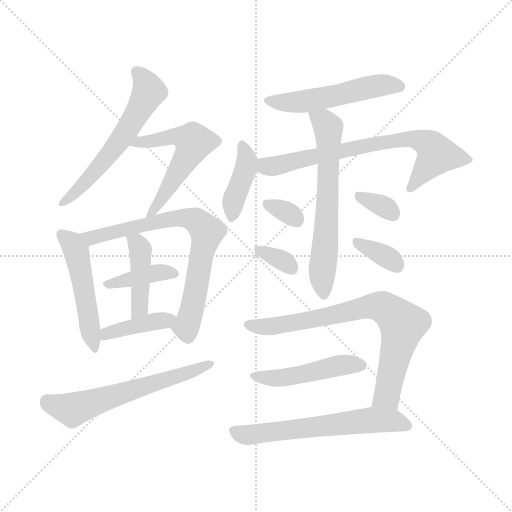
t = 0.00 s
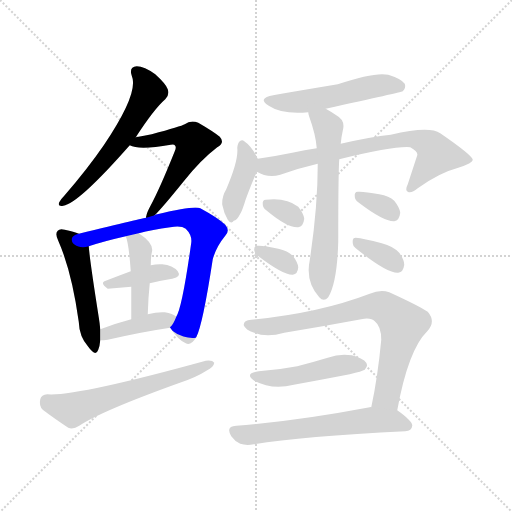
t = 2.51 s
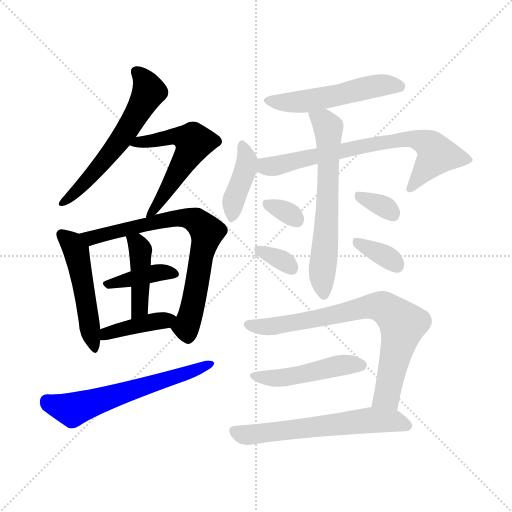
t = 5.03 s
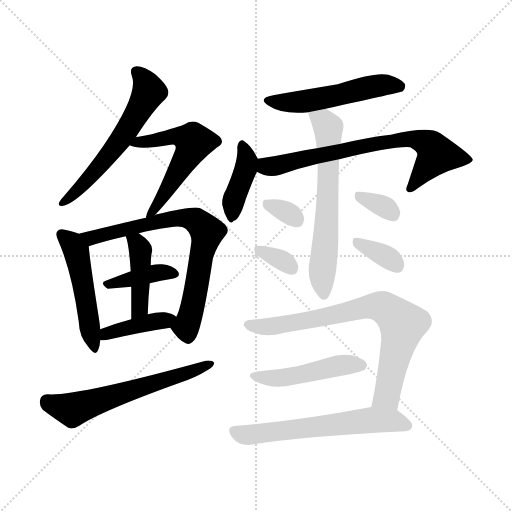
t = 7.54 s
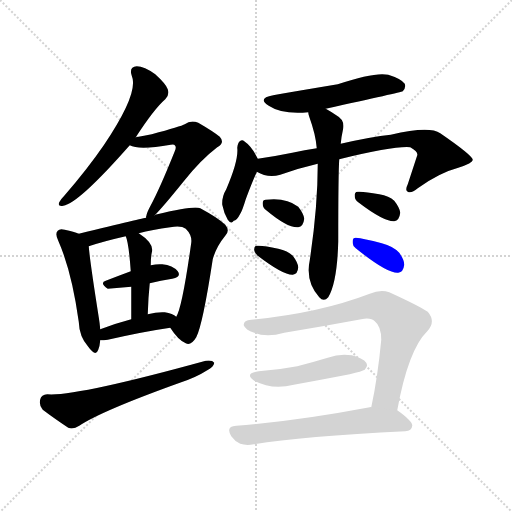
t = 10.06 s
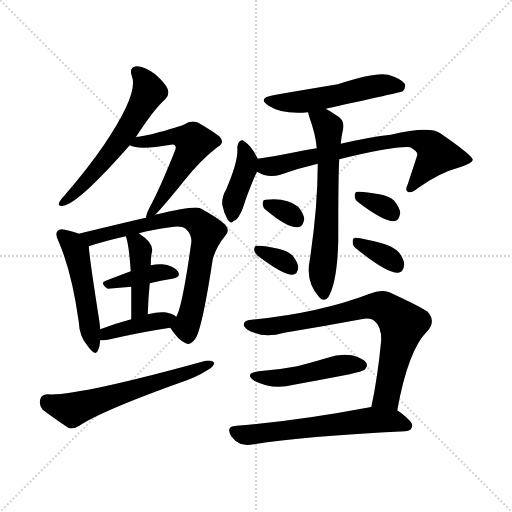
t = 12.57 s

The animated SVG that drew these frames (rendered in a browser with its animation timeline set to each time). Animation: 19 CSS @keyframes rules; one cycle of 12.57 s.

<svg version="1.1" viewBox="0 0 1024 1024" xmlns="http://www.w3.org/2000/svg">
  <g stroke="lightgray" stroke-dasharray="1,1" stroke-width="1" transform="scale(4, 4)">
    <line x1="0" y1="0" x2="256" y2="256"></line>
    <line x1="256" y1="0" x2="0" y2="256"></line>
    <line x1="128" y1="0" x2="128" y2="256"></line>
    <line x1="0" y1="128" x2="256" y2="128"></line>
  </g>
<g transform="scale(1, -1) translate(0, -900)">
   <style type="text/css">
    @keyframes keyframes0 {
      from {
       stroke: blue;
       stroke-dashoffset: 584;
       stroke-width: 128;
       }
       66% {
       animation-timing-function: step-end;
       stroke: blue;
       stroke-dashoffset: 0;
       stroke-width: 128;
       }
       to {
       stroke: black;
       stroke-width: 1024;
       }
       }
       #make-me-a-hanzi-animation-0 {
         animation: keyframes0 0.725260s both;
         animation-delay: 0.000000s;
         animation-timing-function: linear;
       }
    @keyframes keyframes1 {
      from {
       stroke: blue;
       stroke-dashoffset: 557;
       stroke-width: 128;
       }
       64% {
       animation-timing-function: step-end;
       stroke: blue;
       stroke-dashoffset: 0;
       stroke-width: 128;
       }
       to {
       stroke: black;
       stroke-width: 1024;
       }
       }
       #make-me-a-hanzi-animation-1 {
         animation: keyframes1 0.703288s both;
         animation-delay: 0.725260s;
         animation-timing-function: linear;
       }
    @keyframes keyframes2 {
      from {
       stroke: blue;
       stroke-dashoffset: 496;
       stroke-width: 128;
       }
       62% {
       animation-timing-function: step-end;
       stroke: blue;
       stroke-dashoffset: 0;
       stroke-width: 128;
       }
       to {
       stroke: black;
       stroke-width: 1024;
       }
       }
       #make-me-a-hanzi-animation-2 {
         animation: keyframes2 0.653646s both;
         animation-delay: 1.428548s;
         animation-timing-function: linear;
       }
    @keyframes keyframes3 {
      from {
       stroke: blue;
       stroke-dashoffset: 722;
       stroke-width: 128;
       }
       70% {
       animation-timing-function: step-end;
       stroke: blue;
       stroke-dashoffset: 0;
       stroke-width: 128;
       }
       to {
       stroke: black;
       stroke-width: 1024;
       }
       }
       #make-me-a-hanzi-animation-3 {
         animation: keyframes3 0.837565s both;
         animation-delay: 2.082194s;
         animation-timing-function: linear;
       }
    @keyframes keyframes4 {
      from {
       stroke: blue;
       stroke-dashoffset: 392;
       stroke-width: 128;
       }
       56% {
       animation-timing-function: step-end;
       stroke: blue;
       stroke-dashoffset: 0;
       stroke-width: 128;
       }
       to {
       stroke: black;
       stroke-width: 1024;
       }
       }
       #make-me-a-hanzi-animation-4 {
         animation: keyframes4 0.569010s both;
         animation-delay: 2.919759s;
         animation-timing-function: linear;
       }
    @keyframes keyframes5 {
      from {
       stroke: blue;
       stroke-dashoffset: 427;
       stroke-width: 128;
       }
       58% {
       animation-timing-function: step-end;
       stroke: blue;
       stroke-dashoffset: 0;
       stroke-width: 128;
       }
       to {
       stroke: black;
       stroke-width: 1024;
       }
       }
       #make-me-a-hanzi-animation-5 {
         animation: keyframes5 0.597493s both;
         animation-delay: 3.488770s;
         animation-timing-function: linear;
       }
    @keyframes keyframes6 {
      from {
       stroke: blue;
       stroke-dashoffset: 400;
       stroke-width: 128;
       }
       57% {
       animation-timing-function: step-end;
       stroke: blue;
       stroke-dashoffset: 0;
       stroke-width: 128;
       }
       to {
       stroke: black;
       stroke-width: 1024;
       }
       }
       #make-me-a-hanzi-animation-6 {
         animation: keyframes6 0.575521s both;
         animation-delay: 4.086263s;
         animation-timing-function: linear;
       }
    @keyframes keyframes7 {
      from {
       stroke: blue;
       stroke-dashoffset: 602;
       stroke-width: 128;
       }
       66% {
       animation-timing-function: step-end;
       stroke: blue;
       stroke-dashoffset: 0;
       stroke-width: 128;
       }
       to {
       stroke: black;
       stroke-width: 1024;
       }
       }
       #make-me-a-hanzi-animation-7 {
         animation: keyframes7 0.739909s both;
         animation-delay: 4.661784s;
         animation-timing-function: linear;
       }
    @keyframes keyframes8 {
      from {
       stroke: blue;
       stroke-dashoffset: 522;
       stroke-width: 128;
       }
       63% {
       animation-timing-function: step-end;
       stroke: blue;
       stroke-dashoffset: 0;
       stroke-width: 128;
       }
       to {
       stroke: black;
       stroke-width: 1024;
       }
       }
       #make-me-a-hanzi-animation-8 {
         animation: keyframes8 0.674805s both;
         animation-delay: 5.401693s;
         animation-timing-function: linear;
       }
    @keyframes keyframes9 {
      from {
       stroke: blue;
       stroke-dashoffset: 399;
       stroke-width: 128;
       }
       56% {
       animation-timing-function: step-end;
       stroke: blue;
       stroke-dashoffset: 0;
       stroke-width: 128;
       }
       to {
       stroke: black;
       stroke-width: 1024;
       }
       }
       #make-me-a-hanzi-animation-9 {
         animation: keyframes9 0.574707s both;
         animation-delay: 6.076497s;
         animation-timing-function: linear;
       }
    @keyframes keyframes10 {
      from {
       stroke: blue;
       stroke-dashoffset: 712;
       stroke-width: 128;
       }
       70% {
       animation-timing-function: step-end;
       stroke: blue;
       stroke-dashoffset: 0;
       stroke-width: 128;
       }
       to {
       stroke: black;
       stroke-width: 1024;
       }
       }
       #make-me-a-hanzi-animation-10 {
         animation: keyframes10 0.829427s both;
         animation-delay: 6.651204s;
         animation-timing-function: linear;
       }
    @keyframes keyframes11 {
      from {
       stroke: blue;
       stroke-dashoffset: 633;
       stroke-width: 128;
       }
       67% {
       animation-timing-function: step-end;
       stroke: blue;
       stroke-dashoffset: 0;
       stroke-width: 128;
       }
       to {
       stroke: black;
       stroke-width: 1024;
       }
       }
       #make-me-a-hanzi-animation-11 {
         animation: keyframes11 0.765137s both;
         animation-delay: 7.480632s;
         animation-timing-function: linear;
       }
    @keyframes keyframes12 {
      from {
       stroke: blue;
       stroke-dashoffset: 319;
       stroke-width: 128;
       }
       51% {
       animation-timing-function: step-end;
       stroke: blue;
       stroke-dashoffset: 0;
       stroke-width: 128;
       }
       to {
       stroke: black;
       stroke-width: 1024;
       }
       }
       #make-me-a-hanzi-animation-12 {
         animation: keyframes12 0.509603s both;
         animation-delay: 8.245768s;
         animation-timing-function: linear;
       }
    @keyframes keyframes13 {
      from {
       stroke: blue;
       stroke-dashoffset: 330;
       stroke-width: 128;
       }
       52% {
       animation-timing-function: step-end;
       stroke: blue;
       stroke-dashoffset: 0;
       stroke-width: 128;
       }
       to {
       stroke: black;
       stroke-width: 1024;
       }
       }
       #make-me-a-hanzi-animation-13 {
         animation: keyframes13 0.518555s both;
         animation-delay: 8.755371s;
         animation-timing-function: linear;
       }
    @keyframes keyframes14 {
      from {
       stroke: blue;
       stroke-dashoffset: 331;
       stroke-width: 128;
       }
       52% {
       animation-timing-function: step-end;
       stroke: blue;
       stroke-dashoffset: 0;
       stroke-width: 128;
       }
       to {
       stroke: black;
       stroke-width: 1024;
       }
       }
       #make-me-a-hanzi-animation-14 {
         animation: keyframes14 0.519368s both;
         animation-delay: 9.273926s;
         animation-timing-function: linear;
       }
    @keyframes keyframes15 {
      from {
       stroke: blue;
       stroke-dashoffset: 349;
       stroke-width: 128;
       }
       53% {
       animation-timing-function: step-end;
       stroke: blue;
       stroke-dashoffset: 0;
       stroke-width: 128;
       }
       to {
       stroke: black;
       stroke-width: 1024;
       }
       }
       #make-me-a-hanzi-animation-15 {
         animation: keyframes15 0.534017s both;
         animation-delay: 9.793294s;
         animation-timing-function: linear;
       }
    @keyframes keyframes16 {
      from {
       stroke: blue;
       stroke-dashoffset: 758;
       stroke-width: 128;
       }
       71% {
       animation-timing-function: step-end;
       stroke: blue;
       stroke-dashoffset: 0;
       stroke-width: 128;
       }
       to {
       stroke: black;
       stroke-width: 1024;
       }
       }
       #make-me-a-hanzi-animation-16 {
         animation: keyframes16 0.866862s both;
         animation-delay: 10.327311s;
         animation-timing-function: linear;
       }
    @keyframes keyframes17 {
      from {
       stroke: blue;
       stroke-dashoffset: 470;
       stroke-width: 128;
       }
       60% {
       animation-timing-function: step-end;
       stroke: blue;
       stroke-dashoffset: 0;
       stroke-width: 128;
       }
       to {
       stroke: black;
       stroke-width: 1024;
       }
       }
       #make-me-a-hanzi-animation-17 {
         animation: keyframes17 0.632487s both;
         animation-delay: 11.194173s;
         animation-timing-function: linear;
       }
    @keyframes keyframes18 {
      from {
       stroke: blue;
       stroke-dashoffset: 606;
       stroke-width: 128;
       }
       66% {
       animation-timing-function: step-end;
       stroke: blue;
       stroke-dashoffset: 0;
       stroke-width: 128;
       }
       to {
       stroke: black;
       stroke-width: 1024;
       }
       }
       #make-me-a-hanzi-animation-18 {
         animation: keyframes18 0.743164s both;
         animation-delay: 11.826660s;
         animation-timing-function: linear;
       }
</style>
<path d="M 271.5 625.5 Q 308.5 682.5 330.5 701.5 Q 339.5 710.5 335.5 721.5 Q 332.5 731.5 310.5 751.5 Q 288.5 767.5 273.5 767.5 Q 257.5 766.5 263.5 748.5 Q 278.5 714.5 207.5 609.5 Q 174.5 561.5 128.5 508.5 Q 121.5 501.5 118.5 495.5 Q 114.5 486.5 126.5 488.5 Q 156.5 492.5 259.5 609.5 L 271.5 625.5 Z" fill="lightgray"></path> 
<path d="M 309.5 469.5 Q 325.5 485.5 367.5 537.5 Q 401.5 580.5 434.5 605.5 Q 450.5 614.5 439.5 626.5 Q 427.5 636.5 396.5 654.5 Q 381.5 660.5 369.5 651.5 Q 362.5 647.5 303.5 631.5 Q 288.5 628.5 271.5 625.5 C 241.5 620.5 232.5 618.5 259.5 609.5 Q 277.5 599.5 341.5 610.5 Q 348.5 611.5 349.5 609.5 Q 353.5 606.5 349.5 597.5 Q 319.5 522.5 300.5 487.5 Q 293.5 474.5 292.5 467.5 Q 291.5 466.5 292.5 464.5 C 289.5 448.5 289.5 448.5 309.5 469.5 Z" fill="lightgray"></path> 
<path d="M 157.5 432.5 Q 148.5 436.5 129.5 440.5 Q 119.5 443.5 115.5 438.5 Q 109.5 432.5 116.5 418.5 Q 143.5 357.5 157.5 256.5 Q 158.5 226.5 176.5 206.5 Q 191.5 185.5 196.5 200.5 Q 199.5 207.5 200.5 219.5 L 200.5 241.5 Q 199.5 253.5 197.5 265.5 Q 179.5 379.5 177.5 407.5 C 175.5 425.5 175.5 425.5 157.5 432.5 Z" fill="lightgray"></path> 
<path d="M 340.5 244.5 Q 356.5 219.5 371.5 213.5 Q 381.5 207.5 392.5 225.5 Q 405.5 250.5 425.5 381.5 Q 432.5 406.5 450.5 428.5 Q 460.5 438.5 450.5 450.5 Q 437.5 463.5 400.5 483.5 Q 388.5 489.5 314.5 471.5 Q 311.5 471.5 309.5 469.5 L 292.5 464.5 Q 289.5 464.5 157.5 432.5 C 128.5 425.5 148.5 398.5 177.5 407.5 Q 207.5 417.5 251.5 427.5 L 277.5 433.5 Q 304.5 440.5 340.5 445.5 Q 362.5 449.5 371.5 442.5 Q 384.5 429.5 382.5 414.5 Q 364.5 285.5 352.5 266.5 C 342.5 241.5 338.5 247.5 340.5 244.5 Z" fill="lightgray"></path> 
<path d="M 299.5 333.5 Q 321.5 339.5 344.5 342.5 Q 363.5 346.5 355.5 357.5 Q 345.5 369.5 324.5 371.5 Q 314.5 372.5 301.5 369.5 L 261.5 357.5 Q 234.5 347.5 211.5 338.5 Q 198.5 334.5 215.5 322.5 L 262.5 326.5 L 299.5 333.5 Z" fill="lightgray"></path> 
<path d="M 295.5 271.5 Q 296.5 305.5 299.5 333.5 L 301.5 369.5 Q 301.5 385.5 303.5 394.5 Q 309.5 412.5 277.5 433.5 C 252.5 450.5 241.5 455.5 251.5 427.5 Q 257.5 414.5 261.5 357.5 L 262.5 326.5 Q 262.5 301.5 262.5 261.5 C 262.5 231.5 294.5 241.5 295.5 271.5 Z" fill="lightgray"></path> 
<path d="M 200.5 219.5 Q 207.5 219.5 215.5 220.5 Q 285.5 236.5 340.5 244.5 C 370.5 248.5 374.5 249.5 352.5 266.5 Q 345.5 273.5 329.5 275.5 Q 314.5 276.5 295.5 271.5 L 262.5 261.5 Q 228.5 252.5 200.5 241.5 C 172.5 230.5 170.5 218.5 200.5 219.5 Z" fill="lightgray"></path> 
<path d="M 94.5 111.5 Q 82.5 110.5 80.5 101.5 Q 77.5 88.5 85.5 80.5 Q 106.5 64.5 136.5 44.5 Q 146.5 40.5 158.5 48.5 Q 203.5 78.5 362.5 135.5 Q 392.5 145.5 414.5 159.5 Q 427.5 166.5 428.5 174.5 Q 424.5 180.5 411.5 178.5 Q 150.5 106.5 94.5 111.5 Z" fill="lightgray"></path> 
<path d="M 651.5 682.5 Q 801.5 715.5 805.5 717.5 Q 812.5 724.5 809.5 732.5 Q 802.5 742.5 776.5 750.5 Q 749.5 756.5 675.5 731.5 Q 561.5 712.5 546.5 709.5 Q 513.5 703.5 537.5 688.5 Q 564.5 670.5 616.5 675.5 L 651.5 682.5 Z" fill="lightgray"></path> 
<path d="M 515.5 582.5 Q 503.5 607.5 488.5 617.5 Q 484.5 621.5 479.5 617.5 Q 475.5 614.5 474.5 604.5 Q 477.5 579.5 452.5 521.5 Q 443.5 506.5 444.5 490.5 Q 447.5 474.5 455.5 460.5 Q 462.5 450.5 467.5 458.5 Q 473.5 458.5 480.5 472.5 Q 484.5 478.5 491.5 501.5 Q 506.5 541.5 513.5 555.5 L 513.5 556.5 C 520.5 573.5 520.5 573.5 515.5 582.5 Z" fill="lightgray"></path> 
<path d="M 678.5 581.5 Q 789.5 608.5 820.5 605.5 Q 836.5 596.5 834.5 589.5 L 815.5 531.5 Q 809.5 519.5 815.5 516.5 Q 822.5 512.5 835.5 523.5 Q 878.5 554.5 916.5 564.5 Q 946.5 574.5 945.5 580.5 Q 944.5 589.5 880.5 633.5 Q 858.5 648.5 781.5 630.5 Q 742.5 626.5 681.5 612.5 L 633.5 603.5 Q 609.5 600.5 584.5 594.5 Q 550.5 587.5 515.5 582.5 C 485.5 578.5 485.5 568.5 513.5 556.5 Q 535.5 543.5 560.5 550.5 Q 596.5 563.5 635.5 572.5 L 678.5 581.5 Z" fill="lightgray"></path> 
<path d="M 635.5 572.5 Q 635.5 485.5 619.5 379.5 Q 610.5 337.5 638.5 305.5 Q 647.5 295.5 656.5 305.5 Q 674.5 335.5 676.5 417.5 Q 676.5 555.5 678.5 581.5 L 681.5 612.5 Q 682.5 625.5 685.5 638.5 Q 691.5 659.5 672.5 669.5 Q 662.5 676.5 651.5 682.5 C 625.5 697.5 609.5 704.5 616.5 675.5 Q 616.5 672.5 618.5 666.5 Q 631.5 630.5 633.5 603.5 L 635.5 572.5 Z" fill="lightgray"></path> 
<path d="M 532.5 479.5 Q 575.5 443.5 596.5 445.5 Q 606.5 446.5 608.5 462.5 Q 607.5 472.5 596.5 486.5 Q 572.5 505.5 531.5 500.5 Q 524.5 500.5 525.5 491.5 Q 525.5 484.5 532.5 479.5 Z" fill="lightgray"></path> 
<path d="M 515.5 388.5 Q 566.5 349.5 585.5 350.5 Q 595.5 351.5 596.5 365.5 Q 595.5 375.5 585.5 388.5 Q 575.5 398.5 556.5 402.5 Q 526.5 409.5 514.5 408.5 Q 507.5 408.5 508.5 399.5 Q 509.5 393.5 515.5 388.5 Z" fill="lightgray"></path> 
<path d="M 716.5 495.5 Q 767.5 456.5 788.5 457.5 Q 798.5 458.5 800.5 474.5 Q 799.5 484.5 788.5 498.5 Q 778.5 508.5 758.5 511.5 Q 727.5 517.5 715.5 516.5 Q 708.5 516.5 709.5 507.5 Q 709.5 500.5 716.5 495.5 Z" fill="lightgray"></path> 
<path d="M 711.5 403.5 Q 774.5 352.5 796.5 354.5 Q 806.5 355.5 808.5 370.5 Q 808.5 380.5 798.5 394.5 Q 786.5 407.5 763.5 413.5 Q 726.5 423.5 711.5 424.5 Q 704.5 424.5 705.5 415.5 Q 704.5 408.5 711.5 403.5 Z" fill="lightgray"></path> 
<path d="M 794.5 79.5 Q 816.5 200.5 854.5 237.5 Q 872.5 256.5 855.5 276.5 Q 837.5 288.5 778.5 315.5 Q 760.5 321.5 739.5 312.5 Q 637.5 273.5 502.5 260.5 Q 486.5 259.5 487.5 249.5 Q 490.5 240.5 508.5 234.5 Q 533.5 224.5 568.5 234.5 Q 647.5 247.5 722.5 261.5 Q 741.5 265.5 749.5 257.5 Q 762.5 247.5 762.5 220.5 Q 755.5 145.5 742.5 85.5 C 736.5 56.5 788.5 50.5 794.5 79.5 Z" fill="lightgray"></path> 
<path d="M 517.5 157.5 Q 487.5 153.5 508.5 138.5 Q 544.5 119.5 587.5 130.5 Q 642.5 140.5 699.5 151.5 Q 724.5 157.5 729.5 160.5 Q 736.5 167.5 732.5 174.5 Q 726.5 183.5 703.5 189.5 Q 679.5 193.5 655.5 184.5 Q 625.5 175.5 594.5 167.5 Q 558.5 160.5 517.5 157.5 Z" fill="lightgray"></path> 
<path d="M 742.5 85.5 Q 741.5 86.5 739.5 85.5 Q 591.5 57.5 472.5 48.5 Q 450.5 47.5 462.5 27.5 Q 469.5 17.5 480.5 12.5 Q 492.5 8.5 507.5 11.5 Q 604.5 27.5 810.5 37.5 Q 823.5 38.5 824.5 48.5 Q 825.5 57.5 794.5 79.5 L 742.5 85.5 Z" fill="lightgray"></path> 
      <clipPath id="make-me-a-hanzi-clip-0">
      <path d="M 271.5 625.5 Q 308.5 682.5 330.5 701.5 Q 339.5 710.5 335.5 721.5 Q 332.5 731.5 310.5 751.5 Q 288.5 767.5 273.5 767.5 Q 257.5 766.5 263.5 748.5 Q 278.5 714.5 207.5 609.5 Q 174.5 561.5 128.5 508.5 Q 121.5 501.5 118.5 495.5 Q 114.5 486.5 126.5 488.5 Q 156.5 492.5 259.5 609.5 L 271.5 625.5 Z" fill="lightgray"></path>
      </clipPath>
      <path clip-path="url(#make-me-a-hanzi-clip-0)" d="M 272.5 755.5 L 296.5 723.5 L 290.5 701.5 L 208.5 576.5 L 125.5 495.5 " fill="none" id="make-me-a-hanzi-animation-0" stroke-dasharray="456 912" stroke-linecap="round"></path>

      <clipPath id="make-me-a-hanzi-clip-1">
      <path d="M 309.5 469.5 Q 325.5 485.5 367.5 537.5 Q 401.5 580.5 434.5 605.5 Q 450.5 614.5 439.5 626.5 Q 427.5 636.5 396.5 654.5 Q 381.5 660.5 369.5 651.5 Q 362.5 647.5 303.5 631.5 Q 288.5 628.5 271.5 625.5 C 241.5 620.5 232.5 618.5 259.5 609.5 Q 277.5 599.5 341.5 610.5 Q 348.5 611.5 349.5 609.5 Q 353.5 606.5 349.5 597.5 Q 319.5 522.5 300.5 487.5 Q 293.5 474.5 292.5 467.5 Q 291.5 466.5 292.5 464.5 C 289.5 448.5 289.5 448.5 309.5 469.5 Z" fill="lightgray"></path>
      </clipPath>
      <path clip-path="url(#make-me-a-hanzi-clip-1)" d="M 264.5 611.5 L 354.5 627.5 L 387.5 615.5 L 347.5 540.5 L 296.5 466.5 " fill="none" id="make-me-a-hanzi-animation-1" stroke-dasharray="429 858" stroke-linecap="round"></path>

      <clipPath id="make-me-a-hanzi-clip-2">
      <path d="M 157.5 432.5 Q 148.5 436.5 129.5 440.5 Q 119.5 443.5 115.5 438.5 Q 109.5 432.5 116.5 418.5 Q 143.5 357.5 157.5 256.5 Q 158.5 226.5 176.5 206.5 Q 191.5 185.5 196.5 200.5 Q 199.5 207.5 200.5 219.5 L 200.5 241.5 Q 199.5 253.5 197.5 265.5 Q 179.5 379.5 177.5 407.5 C 175.5 425.5 175.5 425.5 157.5 432.5 Z" fill="lightgray"></path>
      </clipPath>
      <path clip-path="url(#make-me-a-hanzi-clip-2)" d="M 123.5 431.5 L 152.5 396.5 L 186.5 204.5 " fill="none" id="make-me-a-hanzi-animation-2" stroke-dasharray="368 736" stroke-linecap="round"></path>

      <clipPath id="make-me-a-hanzi-clip-3">
      <path d="M 340.5 244.5 Q 356.5 219.5 371.5 213.5 Q 381.5 207.5 392.5 225.5 Q 405.5 250.5 425.5 381.5 Q 432.5 406.5 450.5 428.5 Q 460.5 438.5 450.5 450.5 Q 437.5 463.5 400.5 483.5 Q 388.5 489.5 314.5 471.5 Q 311.5 471.5 309.5 469.5 L 292.5 464.5 Q 289.5 464.5 157.5 432.5 C 128.5 425.5 148.5 398.5 177.5 407.5 Q 207.5 417.5 251.5 427.5 L 277.5 433.5 Q 304.5 440.5 340.5 445.5 Q 362.5 449.5 371.5 442.5 Q 384.5 429.5 382.5 414.5 Q 364.5 285.5 352.5 266.5 C 342.5 241.5 338.5 247.5 340.5 244.5 Z" fill="lightgray"></path>
      </clipPath>
      <path clip-path="url(#make-me-a-hanzi-clip-3)" d="M 181.5 417.5 L 182.5 424.5 L 200.5 431.5 L 331.5 460.5 L 367.5 464.5 L 396.5 455.5 L 413.5 436.5 L 390.5 307.5 L 372.5 246.5 L 376.5 228.5 " fill="none" id="make-me-a-hanzi-animation-3" stroke-dasharray="594 1188" stroke-linecap="round"></path>

      <clipPath id="make-me-a-hanzi-clip-4">
      <path d="M 299.5 333.5 Q 321.5 339.5 344.5 342.5 Q 363.5 346.5 355.5 357.5 Q 345.5 369.5 324.5 371.5 Q 314.5 372.5 301.5 369.5 L 261.5 357.5 Q 234.5 347.5 211.5 338.5 Q 198.5 334.5 215.5 322.5 L 262.5 326.5 L 299.5 333.5 Z" fill="lightgray"></path>
      </clipPath>
      <path clip-path="url(#make-me-a-hanzi-clip-4)" d="M 214.5 330.5 L 310.5 354.5 L 347.5 351.5 " fill="none" id="make-me-a-hanzi-animation-4" stroke-dasharray="264 528" stroke-linecap="round"></path>

      <clipPath id="make-me-a-hanzi-clip-5">
      <path d="M 295.5 271.5 Q 296.5 305.5 299.5 333.5 L 301.5 369.5 Q 301.5 385.5 303.5 394.5 Q 309.5 412.5 277.5 433.5 C 252.5 450.5 241.5 455.5 251.5 427.5 Q 257.5 414.5 261.5 357.5 L 262.5 326.5 Q 262.5 301.5 262.5 261.5 C 262.5 231.5 294.5 241.5 295.5 271.5 Z" fill="lightgray"></path>
      </clipPath>
      <path clip-path="url(#make-me-a-hanzi-clip-5)" d="M 258.5 426.5 L 275.5 413.5 L 280.5 400.5 L 278.5 284.5 L 266.5 269.5 " fill="none" id="make-me-a-hanzi-animation-5" stroke-dasharray="299 598" stroke-linecap="round"></path>

      <clipPath id="make-me-a-hanzi-clip-6">
      <path d="M 200.5 219.5 Q 207.5 219.5 215.5 220.5 Q 285.5 236.5 340.5 244.5 C 370.5 248.5 374.5 249.5 352.5 266.5 Q 345.5 273.5 329.5 275.5 Q 314.5 276.5 295.5 271.5 L 262.5 261.5 Q 228.5 252.5 200.5 241.5 C 172.5 230.5 170.5 218.5 200.5 219.5 Z" fill="lightgray"></path>
      </clipPath>
      <path clip-path="url(#make-me-a-hanzi-clip-6)" d="M 207.5 225.5 L 213.5 233.5 L 234.5 239.5 L 344.5 263.5 " fill="none" id="make-me-a-hanzi-animation-6" stroke-dasharray="272 544" stroke-linecap="round"></path>

      <clipPath id="make-me-a-hanzi-clip-7">
      <path d="M 94.5 111.5 Q 82.5 110.5 80.5 101.5 Q 77.5 88.5 85.5 80.5 Q 106.5 64.5 136.5 44.5 Q 146.5 40.5 158.5 48.5 Q 203.5 78.5 362.5 135.5 Q 392.5 145.5 414.5 159.5 Q 427.5 166.5 428.5 174.5 Q 424.5 180.5 411.5 178.5 Q 150.5 106.5 94.5 111.5 Z" fill="lightgray"></path>
      </clipPath>
      <path clip-path="url(#make-me-a-hanzi-clip-7)" d="M 93.5 98.5 L 116.5 86.5 L 153.5 83.5 L 422.5 172.5 " fill="none" id="make-me-a-hanzi-animation-7" stroke-dasharray="474 948" stroke-linecap="round"></path>

      <clipPath id="make-me-a-hanzi-clip-8">
      <path d="M 651.5 682.5 Q 801.5 715.5 805.5 717.5 Q 812.5 724.5 809.5 732.5 Q 802.5 742.5 776.5 750.5 Q 749.5 756.5 675.5 731.5 Q 561.5 712.5 546.5 709.5 Q 513.5 703.5 537.5 688.5 Q 564.5 670.5 616.5 675.5 L 651.5 682.5 Z" fill="lightgray"></path>
      </clipPath>
      <path clip-path="url(#make-me-a-hanzi-clip-8)" d="M 539.5 700.5 L 557.5 695.5 L 617.5 698.5 L 741.5 726.5 L 801.5 726.5 " fill="none" id="make-me-a-hanzi-animation-8" stroke-dasharray="394 788" stroke-linecap="round"></path>

      <clipPath id="make-me-a-hanzi-clip-9">
      <path d="M 515.5 582.5 Q 503.5 607.5 488.5 617.5 Q 484.5 621.5 479.5 617.5 Q 475.5 614.5 474.5 604.5 Q 477.5 579.5 452.5 521.5 Q 443.5 506.5 444.5 490.5 Q 447.5 474.5 455.5 460.5 Q 462.5 450.5 467.5 458.5 Q 473.5 458.5 480.5 472.5 Q 484.5 478.5 491.5 501.5 Q 506.5 541.5 513.5 555.5 L 513.5 556.5 C 520.5 573.5 520.5 573.5 515.5 582.5 Z" fill="lightgray"></path>
      </clipPath>
      <path clip-path="url(#make-me-a-hanzi-clip-9)" d="M 484.5 608.5 L 491.5 594.5 L 492.5 564.5 L 469.5 506.5 L 463.5 472.5 " fill="none" id="make-me-a-hanzi-animation-9" stroke-dasharray="271 542" stroke-linecap="round"></path>

      <clipPath id="make-me-a-hanzi-clip-10">
      <path d="M 678.5 581.5 Q 789.5 608.5 820.5 605.5 Q 836.5 596.5 834.5 589.5 L 815.5 531.5 Q 809.5 519.5 815.5 516.5 Q 822.5 512.5 835.5 523.5 Q 878.5 554.5 916.5 564.5 Q 946.5 574.5 945.5 580.5 Q 944.5 589.5 880.5 633.5 Q 858.5 648.5 781.5 630.5 Q 742.5 626.5 681.5 612.5 L 633.5 603.5 Q 609.5 600.5 584.5 594.5 Q 550.5 587.5 515.5 582.5 C 485.5 578.5 485.5 568.5 513.5 556.5 Q 535.5 543.5 560.5 550.5 Q 596.5 563.5 635.5 572.5 L 678.5 581.5 Z" fill="lightgray"></path>
      </clipPath>
      <path clip-path="url(#make-me-a-hanzi-clip-10)" d="M 523.5 575.5 L 531.5 567.5 L 549.5 567.5 L 752.5 613.5 L 831.5 621.5 L 861.5 608.5 L 873.5 590.5 L 819.5 524.5 " fill="none" id="make-me-a-hanzi-animation-10" stroke-dasharray="584 1168" stroke-linecap="round"></path>

      <clipPath id="make-me-a-hanzi-clip-11">
      <path d="M 635.5 572.5 Q 635.5 485.5 619.5 379.5 Q 610.5 337.5 638.5 305.5 Q 647.5 295.5 656.5 305.5 Q 674.5 335.5 676.5 417.5 Q 676.5 555.5 678.5 581.5 L 681.5 612.5 Q 682.5 625.5 685.5 638.5 Q 691.5 659.5 672.5 669.5 Q 662.5 676.5 651.5 682.5 C 625.5 697.5 609.5 704.5 616.5 675.5 Q 616.5 672.5 618.5 666.5 Q 631.5 630.5 633.5 603.5 L 635.5 572.5 Z" fill="lightgray"></path>
      </clipPath>
      <path clip-path="url(#make-me-a-hanzi-clip-11)" d="M 623.5 672.5 L 656.5 644.5 L 654.5 452.5 L 644.5 356.5 L 647.5 311.5 " fill="none" id="make-me-a-hanzi-animation-11" stroke-dasharray="505 1010" stroke-linecap="round"></path>

      <clipPath id="make-me-a-hanzi-clip-12">
      <path d="M 532.5 479.5 Q 575.5 443.5 596.5 445.5 Q 606.5 446.5 608.5 462.5 Q 607.5 472.5 596.5 486.5 Q 572.5 505.5 531.5 500.5 Q 524.5 500.5 525.5 491.5 Q 525.5 484.5 532.5 479.5 Z" fill="lightgray"></path>
      </clipPath>
      <path clip-path="url(#make-me-a-hanzi-clip-12)" d="M 537.5 490.5 L 572.5 476.5 L 592.5 460.5 " fill="none" id="make-me-a-hanzi-animation-12" stroke-dasharray="191 382" stroke-linecap="round"></path>

      <clipPath id="make-me-a-hanzi-clip-13">
      <path d="M 515.5 388.5 Q 566.5 349.5 585.5 350.5 Q 595.5 351.5 596.5 365.5 Q 595.5 375.5 585.5 388.5 Q 575.5 398.5 556.5 402.5 Q 526.5 409.5 514.5 408.5 Q 507.5 408.5 508.5 399.5 Q 509.5 393.5 515.5 388.5 Z" fill="lightgray"></path>
      </clipPath>
      <path clip-path="url(#make-me-a-hanzi-clip-13)" d="M 519.5 398.5 L 564.5 379.5 L 583.5 363.5 " fill="none" id="make-me-a-hanzi-animation-13" stroke-dasharray="202 404" stroke-linecap="round"></path>

      <clipPath id="make-me-a-hanzi-clip-14">
      <path d="M 716.5 495.5 Q 767.5 456.5 788.5 457.5 Q 798.5 458.5 800.5 474.5 Q 799.5 484.5 788.5 498.5 Q 778.5 508.5 758.5 511.5 Q 727.5 517.5 715.5 516.5 Q 708.5 516.5 709.5 507.5 Q 709.5 500.5 716.5 495.5 Z" fill="lightgray"></path>
      </clipPath>
      <path clip-path="url(#make-me-a-hanzi-clip-14)" d="M 720.5 506.5 L 767.5 487.5 L 785.5 471.5 " fill="none" id="make-me-a-hanzi-animation-14" stroke-dasharray="203 406" stroke-linecap="round"></path>

      <clipPath id="make-me-a-hanzi-clip-15">
      <path d="M 711.5 403.5 Q 774.5 352.5 796.5 354.5 Q 806.5 355.5 808.5 370.5 Q 808.5 380.5 798.5 394.5 Q 786.5 407.5 763.5 413.5 Q 726.5 423.5 711.5 424.5 Q 704.5 424.5 705.5 415.5 Q 704.5 408.5 711.5 403.5 Z" fill="lightgray"></path>
      </clipPath>
      <path clip-path="url(#make-me-a-hanzi-clip-15)" d="M 714.5 415.5 L 780.5 382.5 L 793.5 368.5 " fill="none" id="make-me-a-hanzi-animation-15" stroke-dasharray="221 442" stroke-linecap="round"></path>

      <clipPath id="make-me-a-hanzi-clip-16">
      <path d="M 794.5 79.5 Q 816.5 200.5 854.5 237.5 Q 872.5 256.5 855.5 276.5 Q 837.5 288.5 778.5 315.5 Q 760.5 321.5 739.5 312.5 Q 637.5 273.5 502.5 260.5 Q 486.5 259.5 487.5 249.5 Q 490.5 240.5 508.5 234.5 Q 533.5 224.5 568.5 234.5 Q 647.5 247.5 722.5 261.5 Q 741.5 265.5 749.5 257.5 Q 762.5 247.5 762.5 220.5 Q 755.5 145.5 742.5 85.5 C 736.5 56.5 788.5 50.5 794.5 79.5 Z" fill="lightgray"></path>
      </clipPath>
      <path clip-path="url(#make-me-a-hanzi-clip-16)" d="M 496.5 250.5 L 556.5 248.5 L 741.5 287.5 L 774.5 281.5 L 805.5 251.5 L 773.5 108.5 L 749.5 91.5 " fill="none" id="make-me-a-hanzi-animation-16" stroke-dasharray="630 1260" stroke-linecap="round"></path>

      <clipPath id="make-me-a-hanzi-clip-17">
      <path d="M 517.5 157.5 Q 487.5 153.5 508.5 138.5 Q 544.5 119.5 587.5 130.5 Q 642.5 140.5 699.5 151.5 Q 724.5 157.5 729.5 160.5 Q 736.5 167.5 732.5 174.5 Q 726.5 183.5 703.5 189.5 Q 679.5 193.5 655.5 184.5 Q 625.5 175.5 594.5 167.5 Q 558.5 160.5 517.5 157.5 Z" fill="lightgray"></path>
      </clipPath>
      <path clip-path="url(#make-me-a-hanzi-clip-17)" d="M 510.5 149.5 L 547.5 142.5 L 686.5 170.5 L 721.5 169.5 " fill="none" id="make-me-a-hanzi-animation-17" stroke-dasharray="342 684" stroke-linecap="round"></path>

      <clipPath id="make-me-a-hanzi-clip-18">
      <path d="M 742.5 85.5 Q 741.5 86.5 739.5 85.5 Q 591.5 57.5 472.5 48.5 Q 450.5 47.5 462.5 27.5 Q 469.5 17.5 480.5 12.5 Q 492.5 8.5 507.5 11.5 Q 604.5 27.5 810.5 37.5 Q 823.5 38.5 824.5 48.5 Q 825.5 57.5 794.5 79.5 L 742.5 85.5 Z" fill="lightgray"></path>
      </clipPath>
      <path clip-path="url(#make-me-a-hanzi-clip-18)" d="M 469.5 37.5 L 490.5 29.5 L 735.5 59.5 L 791.5 58.5 L 814.5 48.5 " fill="none" id="make-me-a-hanzi-animation-18" stroke-dasharray="478 956" stroke-linecap="round"></path>

</g>
</svg>
